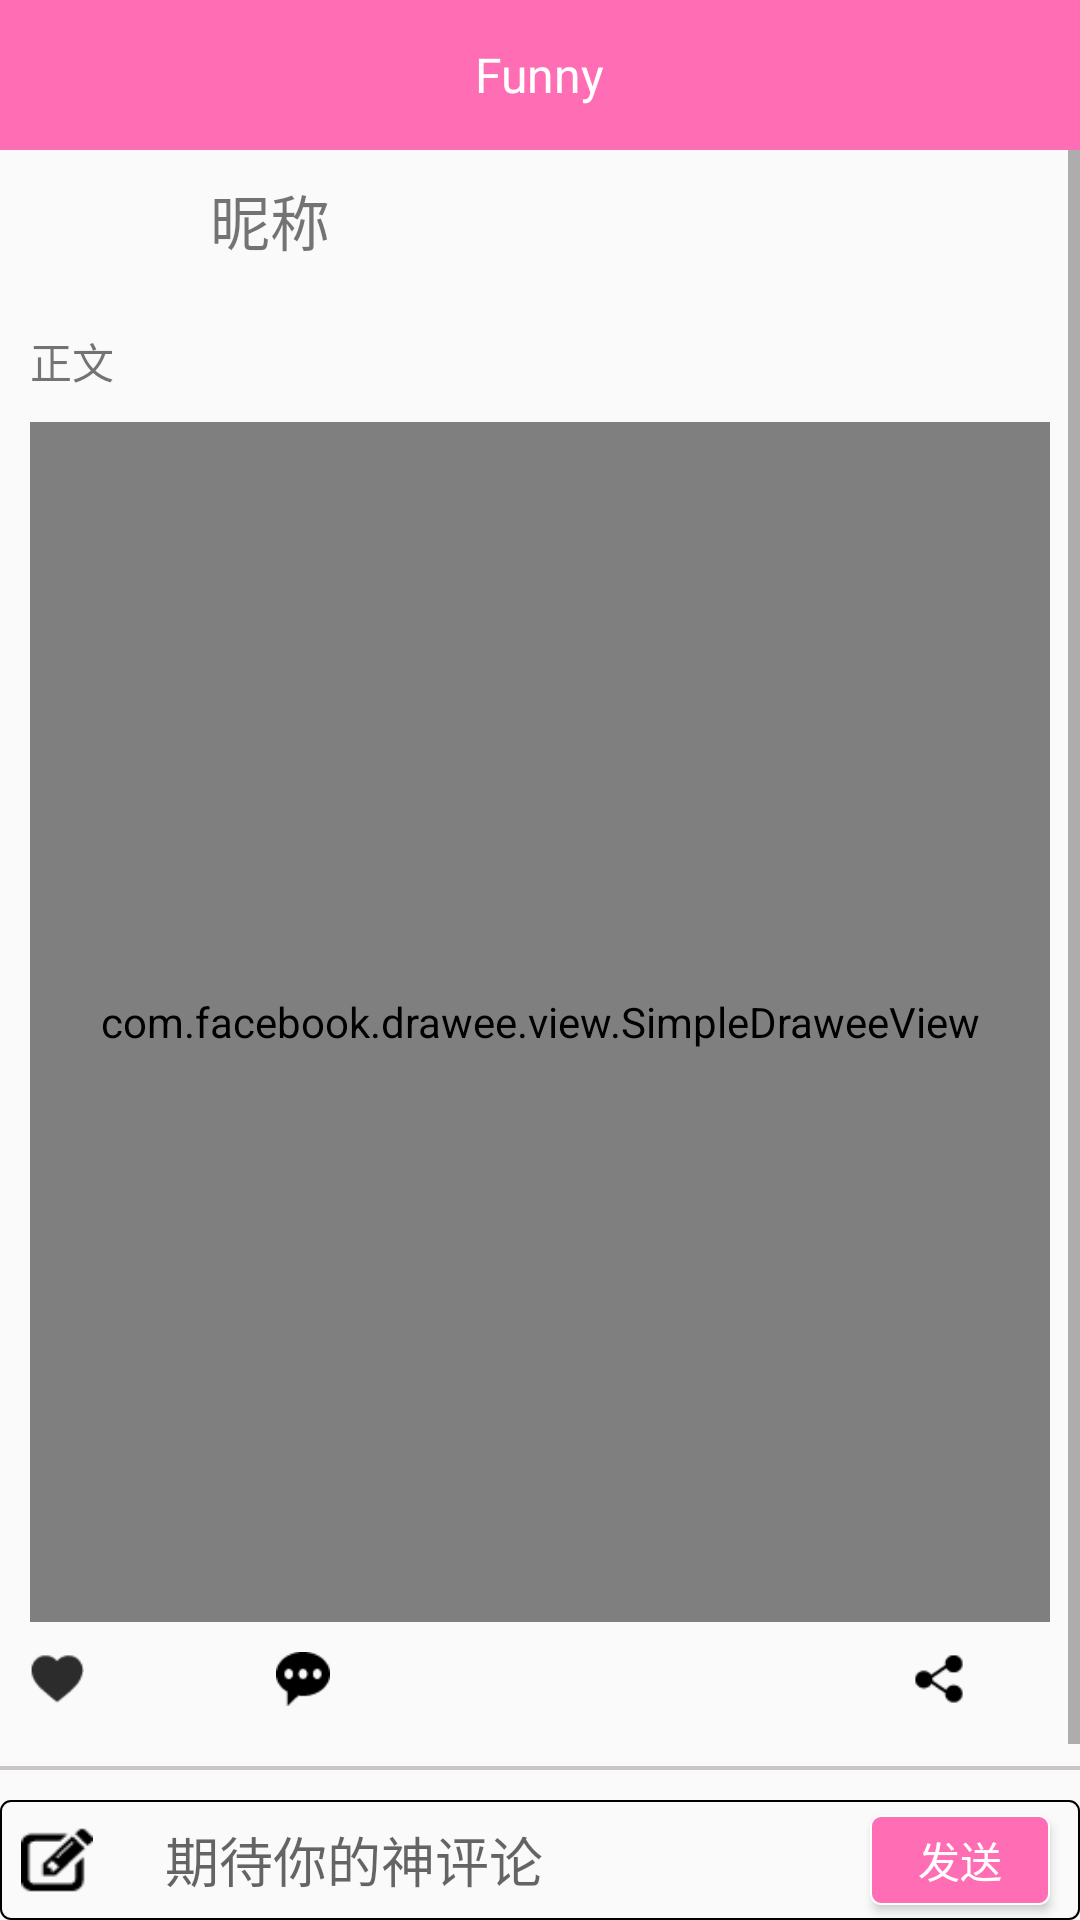

Produce the Android XML layout that renders to this screen, including the resource entries it uses.
<!-- AndroidManifest.xml: application theme AppTheme -->
<!-- res/layout/activity_comments.xml -->
<?xml version="1.0" encoding="utf-8"?>
<LinearLayout xmlns:android="http://schemas.android.com/apk/res/android"
    xmlns:fresco="http://schemas.android.com/tools"
    android:orientation="vertical"
    android:layout_width="match_parent"
    android:layout_height="match_parent"
    android:focusable="true"
    android:focusableInTouchMode="true">

    <include layout="@layout/headbar_toolbar"/>

    <ScrollView
        android:layout_width="match_parent"
        android:layout_height="0dp"
        android:layout_weight="1">


        <LinearLayout
            android:layout_width="match_parent"
            android:layout_height="wrap_content"
            android:orientation="vertical">

            <RelativeLayout
                android:layout_width="match_parent"
                android:layout_height="match_parent">

                <TextView
                    android:text="@string/name"
                    android:layout_width="wrap_content"
                    android:layout_height="wrap_content"
                    android:layout_alignBottom="@+id/comments_iv_icon"
                    android:layout_toRightOf="@+id/comments_iv_icon"
                    android:layout_toEndOf="@+id/comments_iv_icon"
                    android:layout_marginLeft="20dp"
                    android:layout_marginStart="20dp"
                    android:layout_marginBottom="12dp"
                    android:textSize="20sp"
                    android:id="@+id/comments_tv_name" />

                <TextView
                    android:text="@string/text"
                    android:layout_height="wrap_content"
                    android:layout_below="@+id/comments_iv_icon"
                    android:layout_alignParentLeft="true"
                    android:layout_alignParentStart="true"
                    android:layout_marginLeft="10dp"
                    android:layout_marginRight="10dp"
                    android:layout_marginStart="10dp"
                    android:layout_marginTop="10dp"
                    android:id="@+id/comments_tv_text"
                    android:layout_width="392dp" />

                <com.facebook.drawee.view.SimpleDraweeView
                    android:layout_width="match_parent"
                    android:layout_below="@+id/comments_tv_text"
                    android:layout_alignLeft="@+id/comments_tv_text"
                    android:layout_alignStart="@+id/comments_tv_text"
                    android:layout_marginTop="10dp"
                    android:scaleType="fitCenter"
                    fresco:scaleType="fitCenter"
                    android:id="@+id/comments_iv_image"
                    android:layout_marginRight="10dp"
                    android:layout_marginEnd="10dp"
                    android:layout_height="400dp" />

                <ImageView
                    android:layout_width="18dp"
                    android:layout_height="18dp"
                    android:id="@+id/comments_iv_good"
                    android:src="@drawable/ungood"
                    android:layout_alignTop="@+id/comments_tv_good"
                    android:layout_alignLeft="@+id/comments_iv_image"
                    android:layout_alignStart="@+id/comments_iv_image" />

                <TextView
                    android:layout_width="wrap_content"
                    android:layout_height="18dp"
                    android:id="@+id/comments_tv_good"
                    android:gravity="center"
                    android:layout_marginLeft="18dp"
                    android:layout_marginBottom="20dp"
                    android:layout_marginTop="10dp"
                    android:layout_marginStart="18dp"
                    android:layout_below="@+id/comments_iv_image"
                    android:layout_alignLeft="@+id/comments_iv_image"
                    android:layout_alignStart="@+id/comments_iv_image" />

                <ImageView
                    android:layout_width="18dp"
                    android:layout_height="18dp"
                    android:src="@drawable/share"
                    android:layout_marginTop="10dp"
                    android:layout_marginRight="38dp"
                    android:layout_marginEnd="38dp"
                    android:id="@+id/comments_iv_share"
                    android:layout_alignBottom="@+id/comments_tv_comments"
                    android:layout_alignParentRight="true"
                    android:layout_alignParentEnd="true" />

                <ImageView
                    android:layout_width="18dp"
                    android:layout_height="18dp"
                    android:src="@drawable/comments"
                    android:layout_alignTop="@+id/comments_tv_comments"
                    android:layout_toLeftOf="@+id/comments_tv_comments"
                    android:layout_toStartOf="@+id/comments_tv_comments" />

                <TextView
                    android:layout_width="wrap_content"
                    android:layout_height="18dp"
                    android:gravity="center"
                    android:layout_marginTop="10dp"
                    android:layout_marginBottom="20dp"
                    android:layout_marginLeft="2dp"
                    android:layout_marginStart="2dp"
                    android:id="@+id/comments_tv_comments"
                    android:layout_below="@+id/comments_iv_image"
                    android:layout_toRightOf="@+id/comments_tv_name"
                    android:layout_toEndOf="@+id/comments_tv_name" />

                <ImageView
                    android:layout_width="40dp"
                    android:layout_height="40dp"
                    android:id="@+id/comments_iv_icon"
                    android:layout_alignParentTop="true"
                    android:layout_marginTop="10dp"
                    android:layout_alignLeft="@+id/comments_tv_text"
                    android:layout_alignStart="@+id/comments_tv_text" />

                <TextView
                    android:layout_width="match_parent"
                    android:layout_height="20dp"
                    android:text="@string/img_hint"
                    android:gravity="center"
                    android:id="@+id/comments_iv_hint"
                    android:visibility="gone"
                    android:background="#9b000000"
                    android:textColor="@color/white"
                    android:layout_above="@+id/comments_tv_good"
                    android:layout_alignRight="@+id/comments_iv_image"
                    android:layout_alignEnd="@+id/comments_iv_image"
                    android:layout_alignLeft="@+id/comments_iv_image"
                    android:layout_alignStart="@+id/comments_iv_image" />


            </RelativeLayout>


            <TextView
                android:layout_width="match_parent"
                android:layout_height="10dp"
                android:background="@color/gray"/>

            <ListView
                android:layout_width="match_parent"
                android:layout_height="wrap_content"
                android:layout_marginLeft="10dp"
                android:layout_marginRight="10dp"
                android:divider="@color/gray"
                android:dividerHeight="2dp"
                android:id="@+id/lv_comments">

            </ListView>

        </LinearLayout>

    </ScrollView>


    <FrameLayout
        android:layout_width="fill_parent"
        android:layout_height="wrap_content"
        android:layout_marginTop="10dp"
        android:background="@drawable/border"
        android:gravity="center" >
        <EditText
            android:id="@+id/comments_et_comment"
            android:layout_width="fill_parent"
            android:layout_height="@dimen/default_edittext_height"
            android:hint="@string/comments_hint"
            android:background="@null"
            android:paddingRight="60dp"
            android:paddingEnd="60dp"
            android:maxLength="300"
            android:paddingLeft="55dp"
            android:paddingStart="55dp">
        </EditText>
        <ImageView
            android:layout_width="24dp"
            android:layout_height="22dp"
            android:layout_marginStart="7dp"
            android:layout_marginLeft="7dp"
            android:layout_gravity="start|center_vertical"
            android:background="@drawable/edit" />

        <Button
            android:layout_width="60dp"
            android:layout_height="30dp"
            android:id="@+id/comments_send"
            android:layout_marginRight="10dp"
            android:layout_marginEnd="10dp"
            android:layout_gravity="end|center_vertical"
            android:text="@string/send"
            android:textColor="@color/white"
            android:background="@drawable/button_bg"/>
    </FrameLayout>

    <LinearLayout
        android:layout_width="0px"
        android:layout_height="0px"
        android:focusable="true"
        android:focusableInTouchMode="true" />

</LinearLayout>
<!-- res/layout/headbar_toolbar.xml (included above) -->
<?xml version="1.0" encoding="utf-8"?>
<android.support.v7.widget.Toolbar
    xmlns:android="http://schemas.android.com/apk/res/android"
    android:id="@+id/tbHeadBar"
    android:layout_width="match_parent"
    android:layout_height="50dp"
    android:background="@color/pink">

    <TextView
        android:layout_width="wrap_content"
        android:layout_height="wrap_content"
        android:layout_gravity="center"
        android:id="@+id/toolbar_title"
        android:text="Funny"
        android:textColor="@color/white"
        android:textSize="16sp" />

</android.support.v7.widget.Toolbar>
<!-- resources referenced by this layout -->
<resources>
  <color name="gray">#cac6c6</color>
  <color name="pink">#FF6EB4</color>
  <color name="white">#FFFFFF</color>
  <dimen name="default_edittext_height">40dp</dimen>
  <!-- drawable border (drawable) -->
  <?xml version="1.0" encoding="utf-8"?>
  <shape xmlns:android="http://schemas.android.com/apk/res/android"
  
      android:shape="rectangle" >
  <corners
      android:topLeftRadius="10px"
      android:topRightRadius="10px"
      android:bottomLeftRadius="10px"
      android:bottomRightRadius="10px"/>
  
      <stroke
          android:width="2px"
          android:color="@color/black"
          android:type="sweep"/>
      </shape>
  <!-- drawable button_bg (drawable) -->
  <?xml version="1.0" encoding="utf-8"?>
  <shape xmlns:android="http://schemas.android.com/apk/res/android"
  
      android:shape="rectangle" >
      <solid android:color="@color/pink" />
  <corners
      android:topLeftRadius="10px"
      android:topRightRadius="10px"
      android:bottomLeftRadius="10px"
      android:bottomRightRadius="10px"/>
  
      <stroke
          android:width="2px"
          android:color="@color/white"
          android:type="sweep"/>
  
      </shape>
  <!-- drawable comments: png bitmap (drawable, 568 bytes) -->
  <!-- drawable edit: png bitmap (drawable, 587 bytes) -->
  <!-- drawable share: png bitmap (drawable, 569 bytes) -->
  <!-- drawable ungood: png bitmap (drawable, 605 bytes) -->
  <string name="comments_hint">期待你的神评论</string>
  <string name="img_hint">点击查看原图</string>
  <string name="name">昵称</string>
  <string name="send">发送</string>
  <string name="text">正文</string>
  <style name="AppTheme" parent="Theme.AppCompat.Light.NoActionBar">
          <item name="drawerArrowStyle">@style/AppTheme.DrawerArrowToggle</item>
      </style>
  <color name="black">#000000</color>
  <style name="AppTheme.DrawerArrowToggle" parent="Base.Widget.AppCompat.DrawerArrowToggle">
          <item name="color">@android:color/white</item>
      </style>
</resources>
